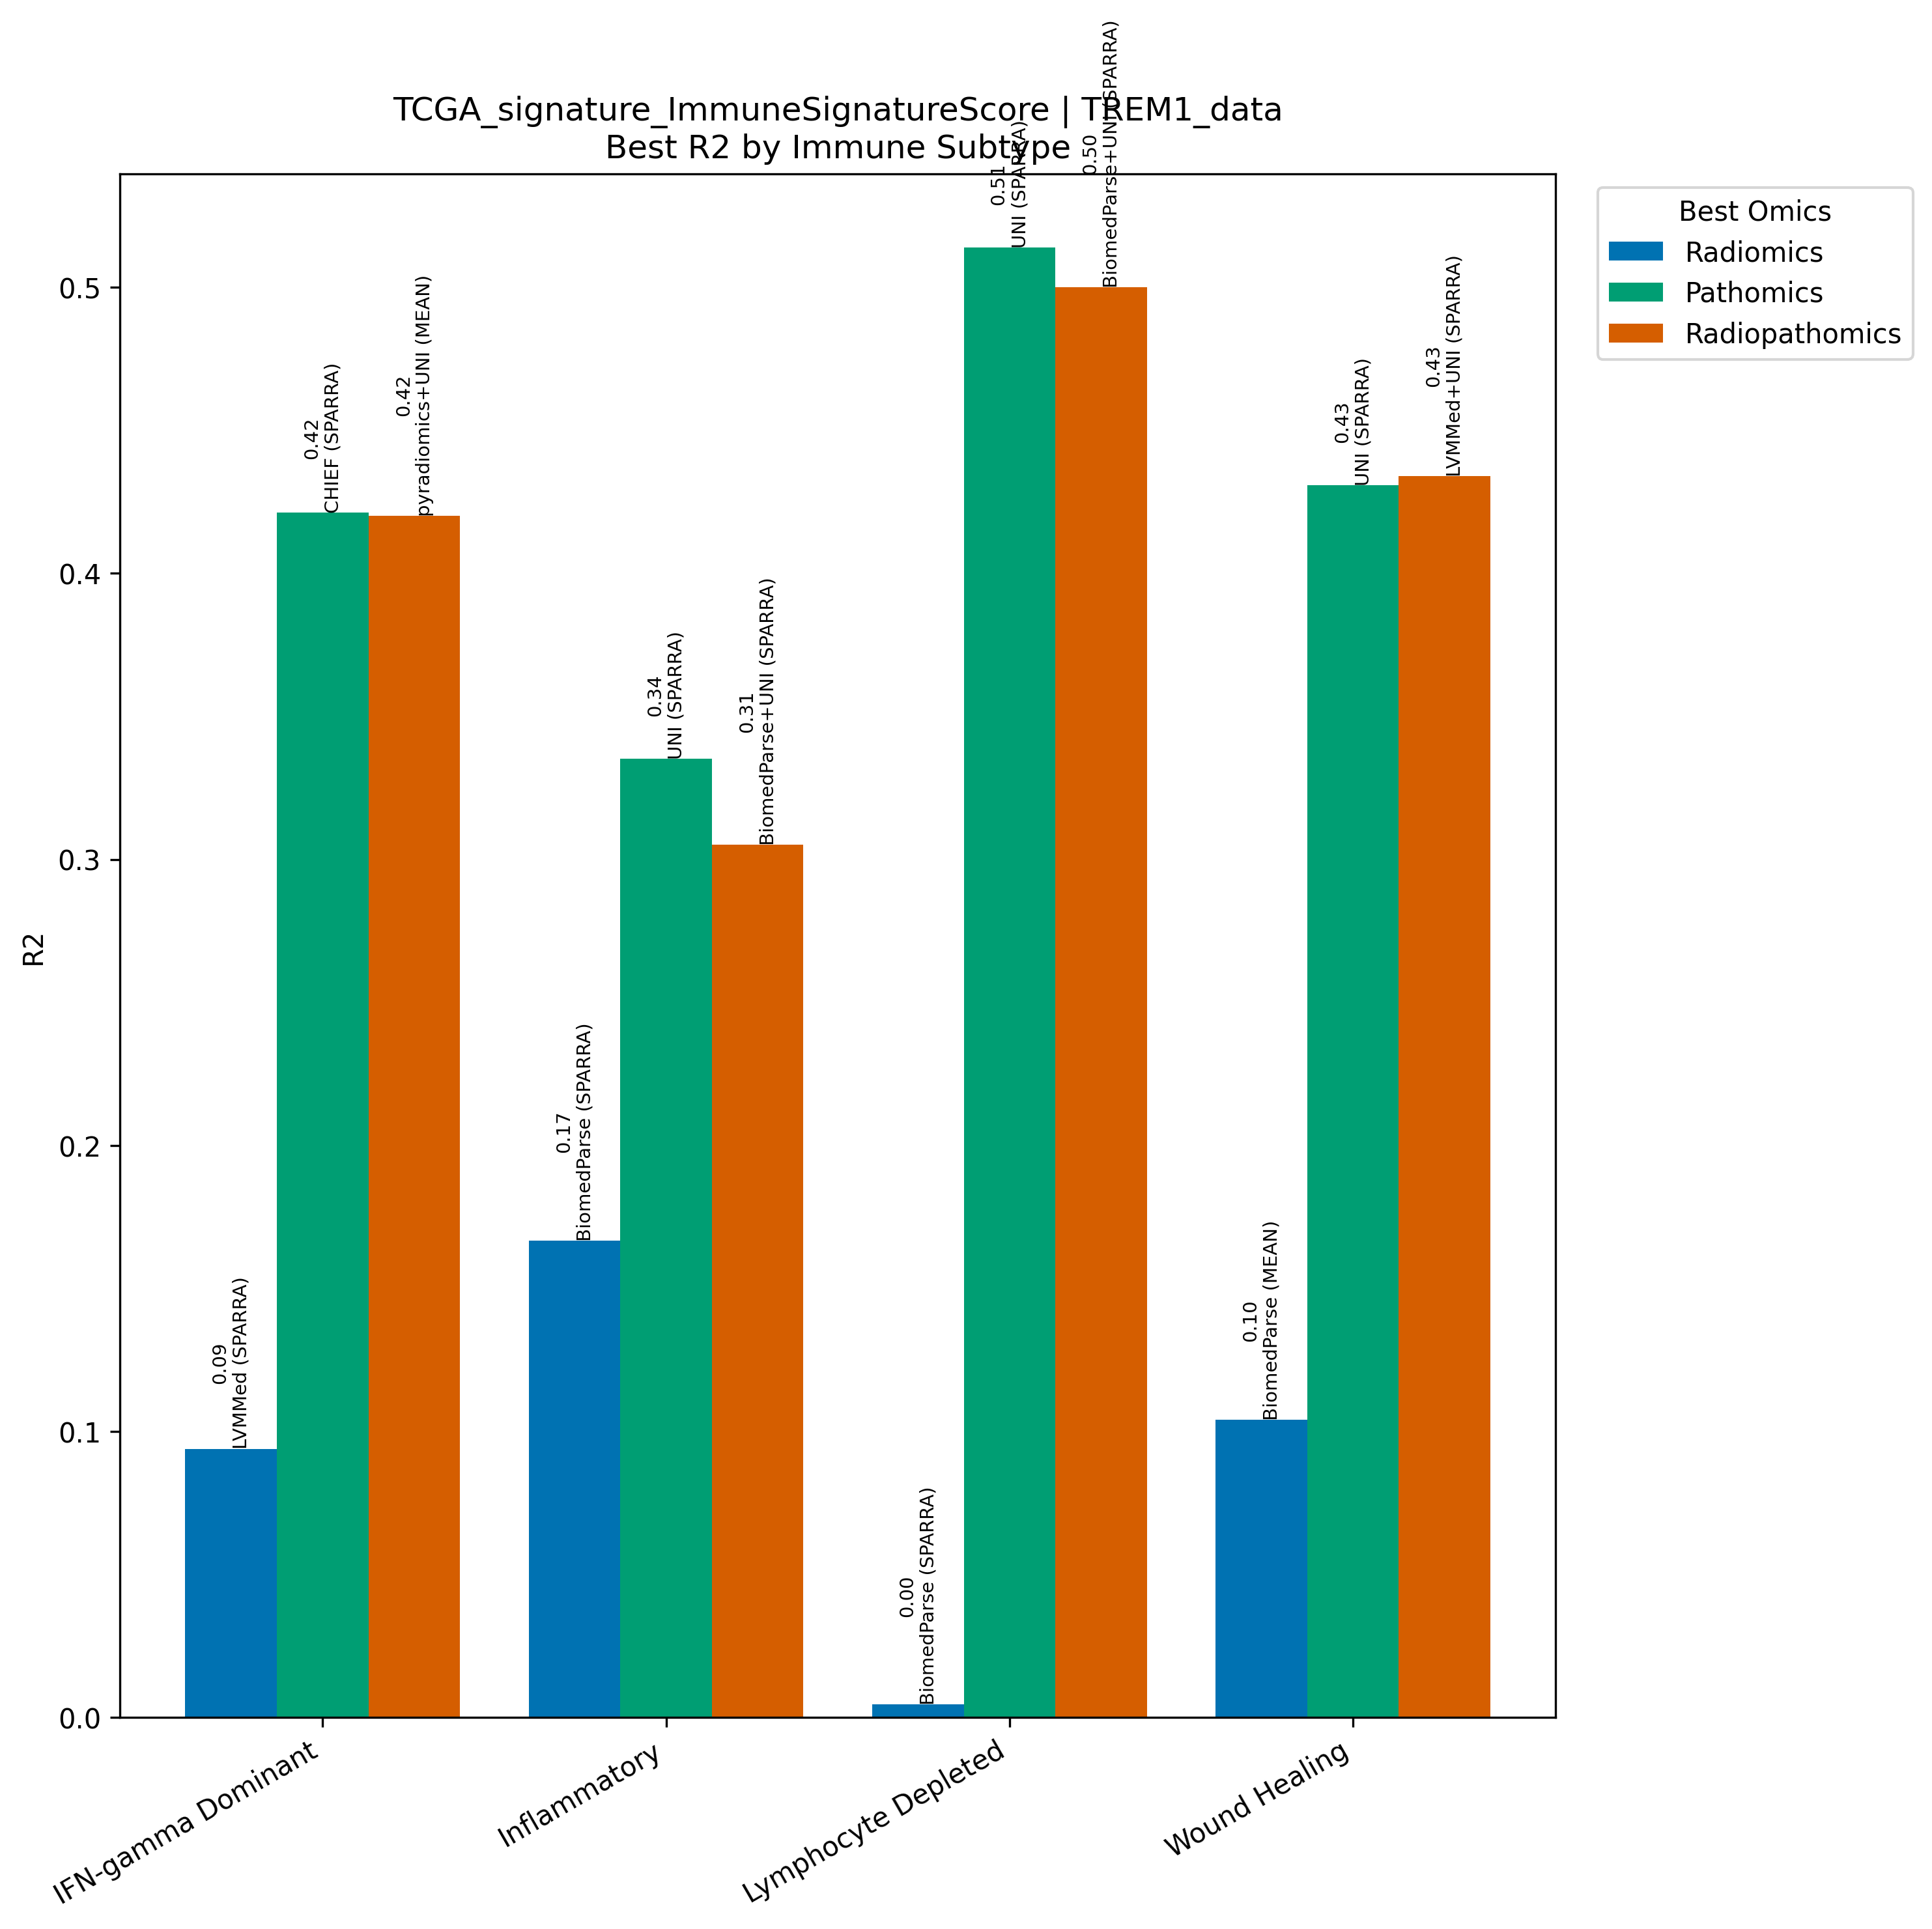

The table this chart was drawn from, first rows:
Model, Omics, Subtype, R2, N
LVMMed (SPARRA), Radiomics, IFN-gamma Dominant, 0.09398, 267
CHIEF (SPARRA), Pathomics, IFN-gamma Dominant, 0.4212, 267
pyradiomics+UNI (MEAN), Radiopathomics, IFN-gamma Dominant, 0.4202, 267
BiomedParse (SPARRA), Radiomics, Inflammatory, 0.1668, 311
UNI (SPARRA), Pathomics, Inflammatory, 0.3352, 311
BiomedParse+UNI (SPARRA), Radiopathomics, Inflammatory, 0.3051, 311
BiomedParse (SPARRA), Radiomics, Lymphocyte Depleted, 0.004565, 94
UNI (SPARRA), Pathomics, Lymphocyte Depleted, 0.514, 94
BiomedParse+UNI (SPARRA), Radiopathomics, Lymphocyte Depleted, 0.5001, 94
BiomedParse (MEAN), Radiomics, Wound Healing, 0.1041, 214
UNI (SPARRA), Pathomics, Wound Healing, 0.4308, 214
LVMMed+UNI (SPARRA), Radiopathomics, Wound Healing, 0.434, 214
